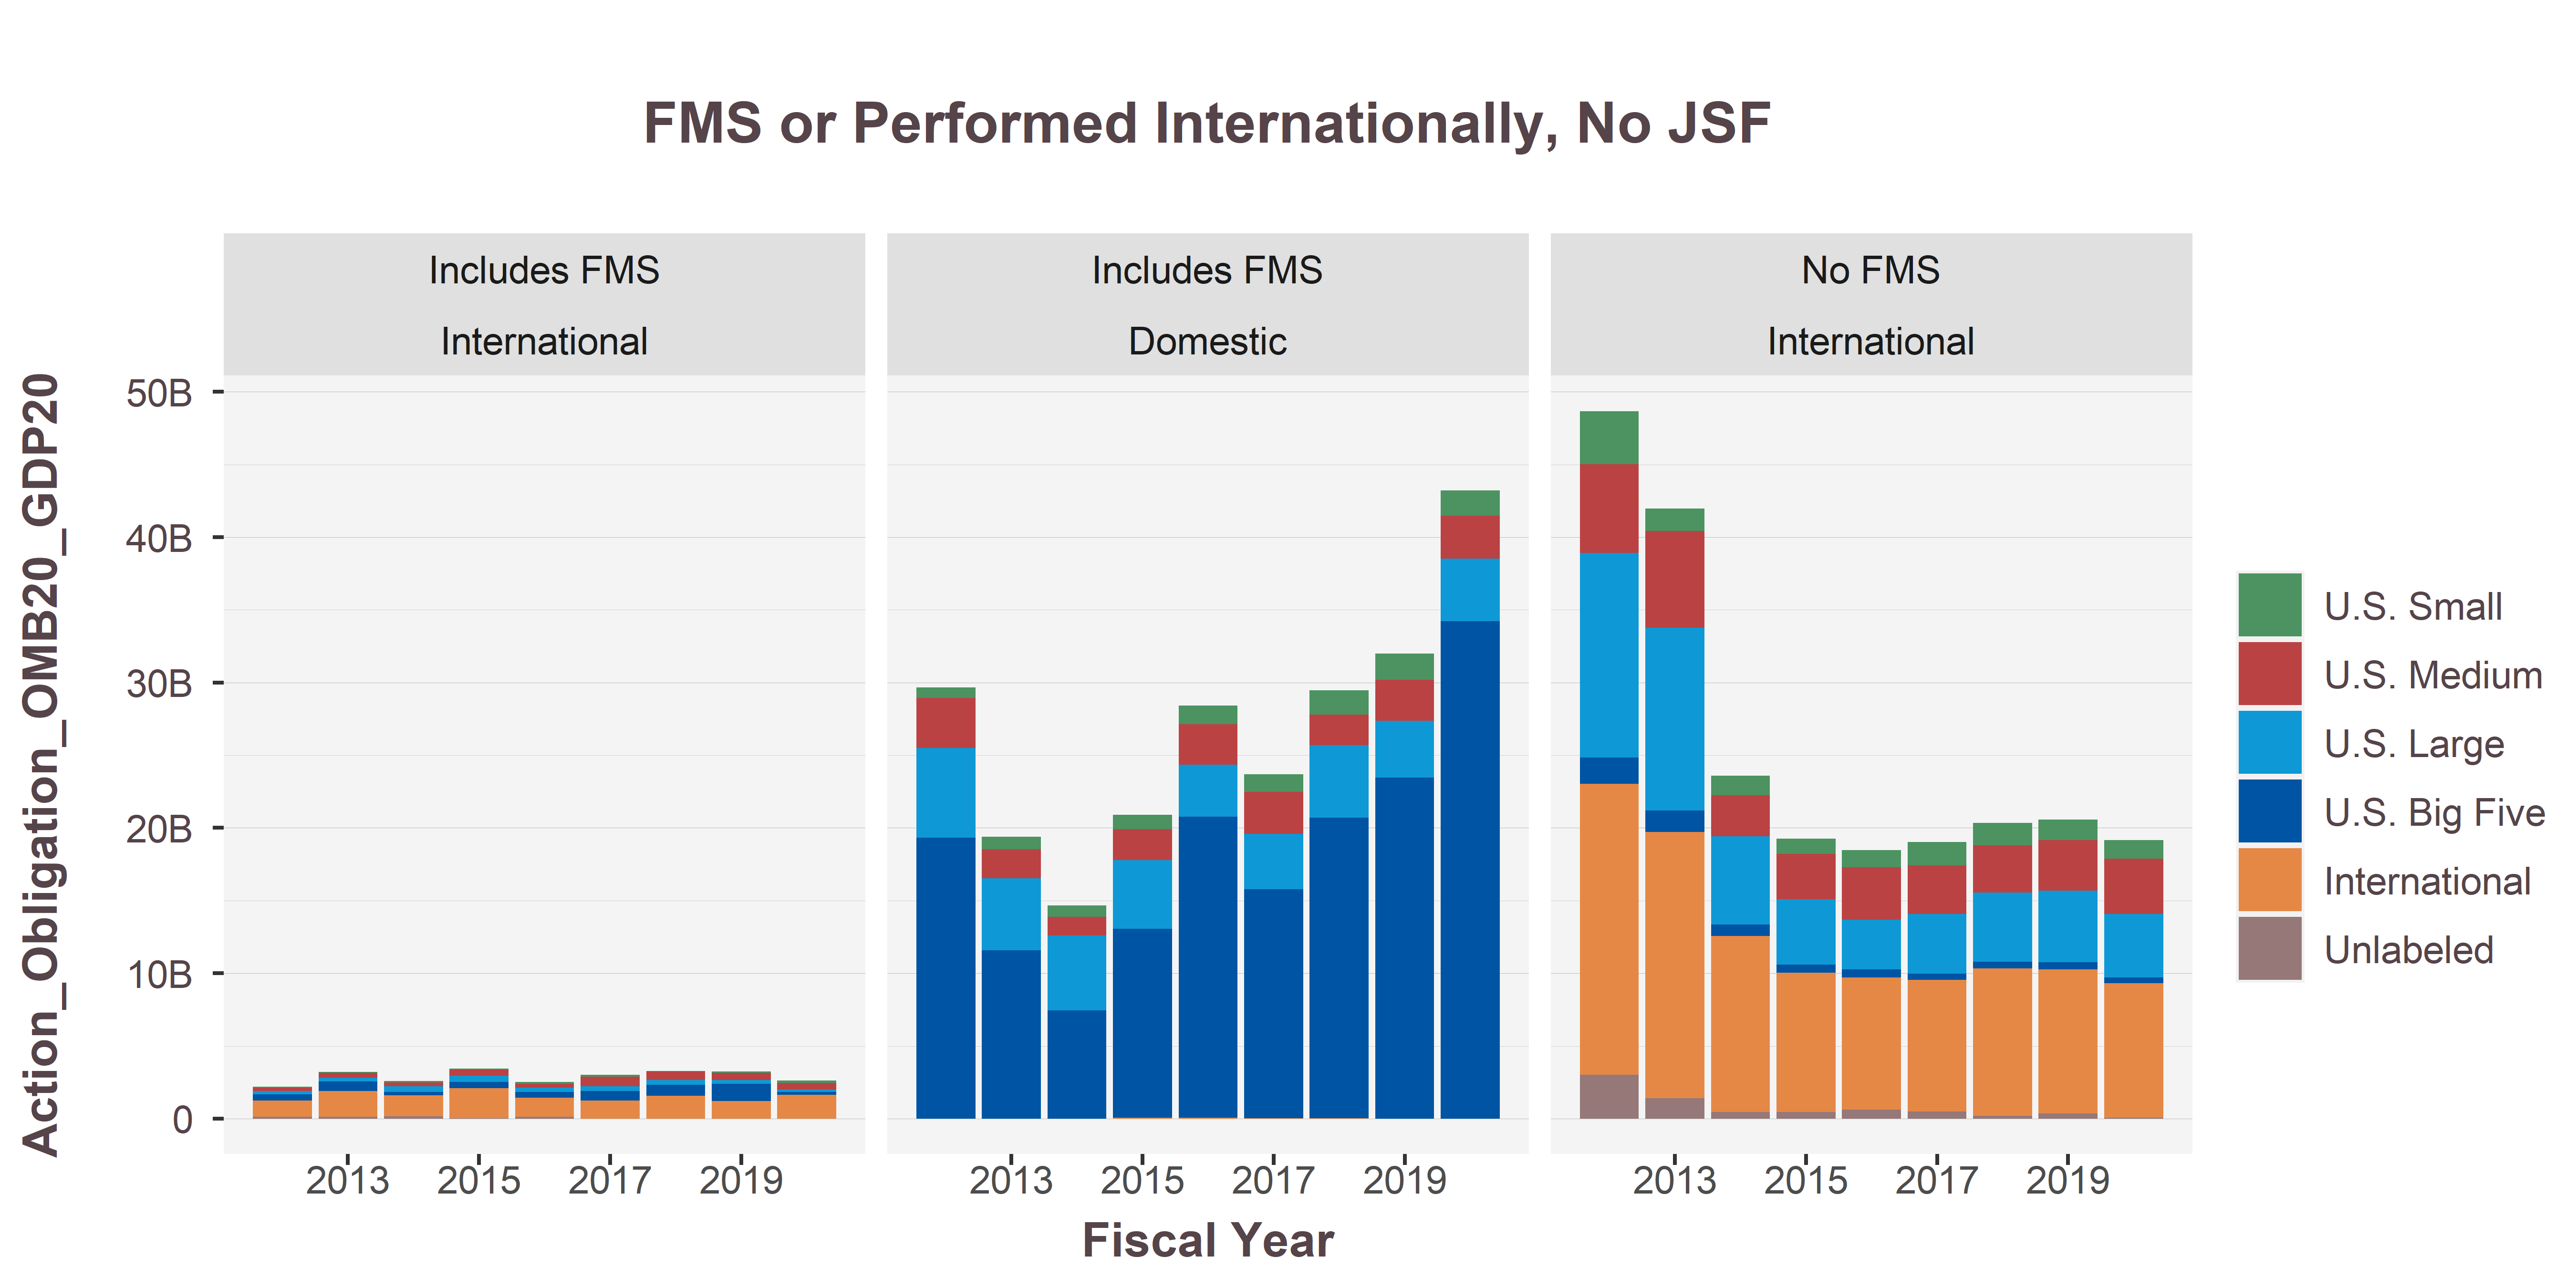

Source data for this figure (header and first rows):
VendorSize_Intl, IsFMS, PlaceIsForeign, 2012, 2013, 2014, 2015, 2016, 2017, 2018, 2019, 2020
U.S. Small, Includes FMS, International, 53553361, 60130705, 98679922, 59756055, 120914848, 132938867, 47571630, 83177623, 142220107
U.S. Medium, Includes FMS, International, 248627738, 320873922, 244904269, 425431681, 280409247, 654911471, 602993406, 517408913, 484927726
U.S. Large, Includes FMS, International, 215897061, 274193624, 417011082, 449837890, 289648962, 341903211, 306657950, 241396073, 168628974
U.S. Big Five, Includes FMS, International, 443789089, 651041840, 227227822, 426033997, 406208986, 638544602, 779707071, 1179956648, 172898678
International, Includes FMS, International, 1116842860, 1752800263, 1431751302, 2044137760, 1314938114, 1247875035, 1554173279, 1222871189, 1646696478
Unlabeled, Includes FMS, International, 116191427, 140964249, 162439210, 43498050, 119211052, 12402929, 5053988, -11543068, 1375702
U.S. Small, No FMS, International, 3655388816, 1570821711, 1339704072, 1059590577, 1170021116, 1614716496, 1530302495, 1397958054, 1297244910
U.S. Medium, No FMS, International, 6091955628, 6637510757, 2835382874, 3132357260, 3605998067, 3365214729, 3246377709, 3475061386, 3793316109
U.S. Large, No FMS, International, 14080702343, 12576080229, 6076995531, 4481608796, 3427002077, 4086347068, 4767303615, 4918458079, 4391319010
U.S. Big Five, No FMS, International, 1831915758, 1469176138, 790999832, 571228105, 550711534, 441287917, 453373364, 486749378, 369788726
International, No FMS, International, 20008507263, 18337511668, 12099136712, 9582471115, 9083495609, 9048071296, 10152290352, 9923732627, 9271871740
Unlabeled, No FMS, International, 3010651926, 1394009111, 455770417, 446929658, 623600307, 485388322, 188501485, 355835548, 55081509
U.S. Small, Includes FMS, Domestic, 734349659, 852766932, 768192325, 996492460, 1283819607, 1198162347, 1682244898, 1822914062, 1728591192
U.S. Medium, Includes FMS, Domestic, 3437776930, 2010311146, 1306897799, 2129869238, 2784930547, 2878724054, 2106052931, 2810819514, 2946133708
U.S. Large, Includes FMS, Domestic, 6176363868, 4932930313, 5127077652, 4710715432, 3554558936, 3834332894, 4996686280, 3908067547, 4305431577
U.S. Big Five, Includes FMS, Domestic, 19330604747, 11594942658, 7454637565, 13024458073, 20722653062, 15722110022, 20655902520, 23461328262, 34229698037
International, Includes FMS, Domestic, 819689, 107926, 1964993, 49801355, 59613407, 44943387, 42495686, 241715, 5481039
Unlabeled, Includes FMS, Domestic, 504987, 579960, 8296, 18863, 2310008, 2005487, -12116, 0, 73197
